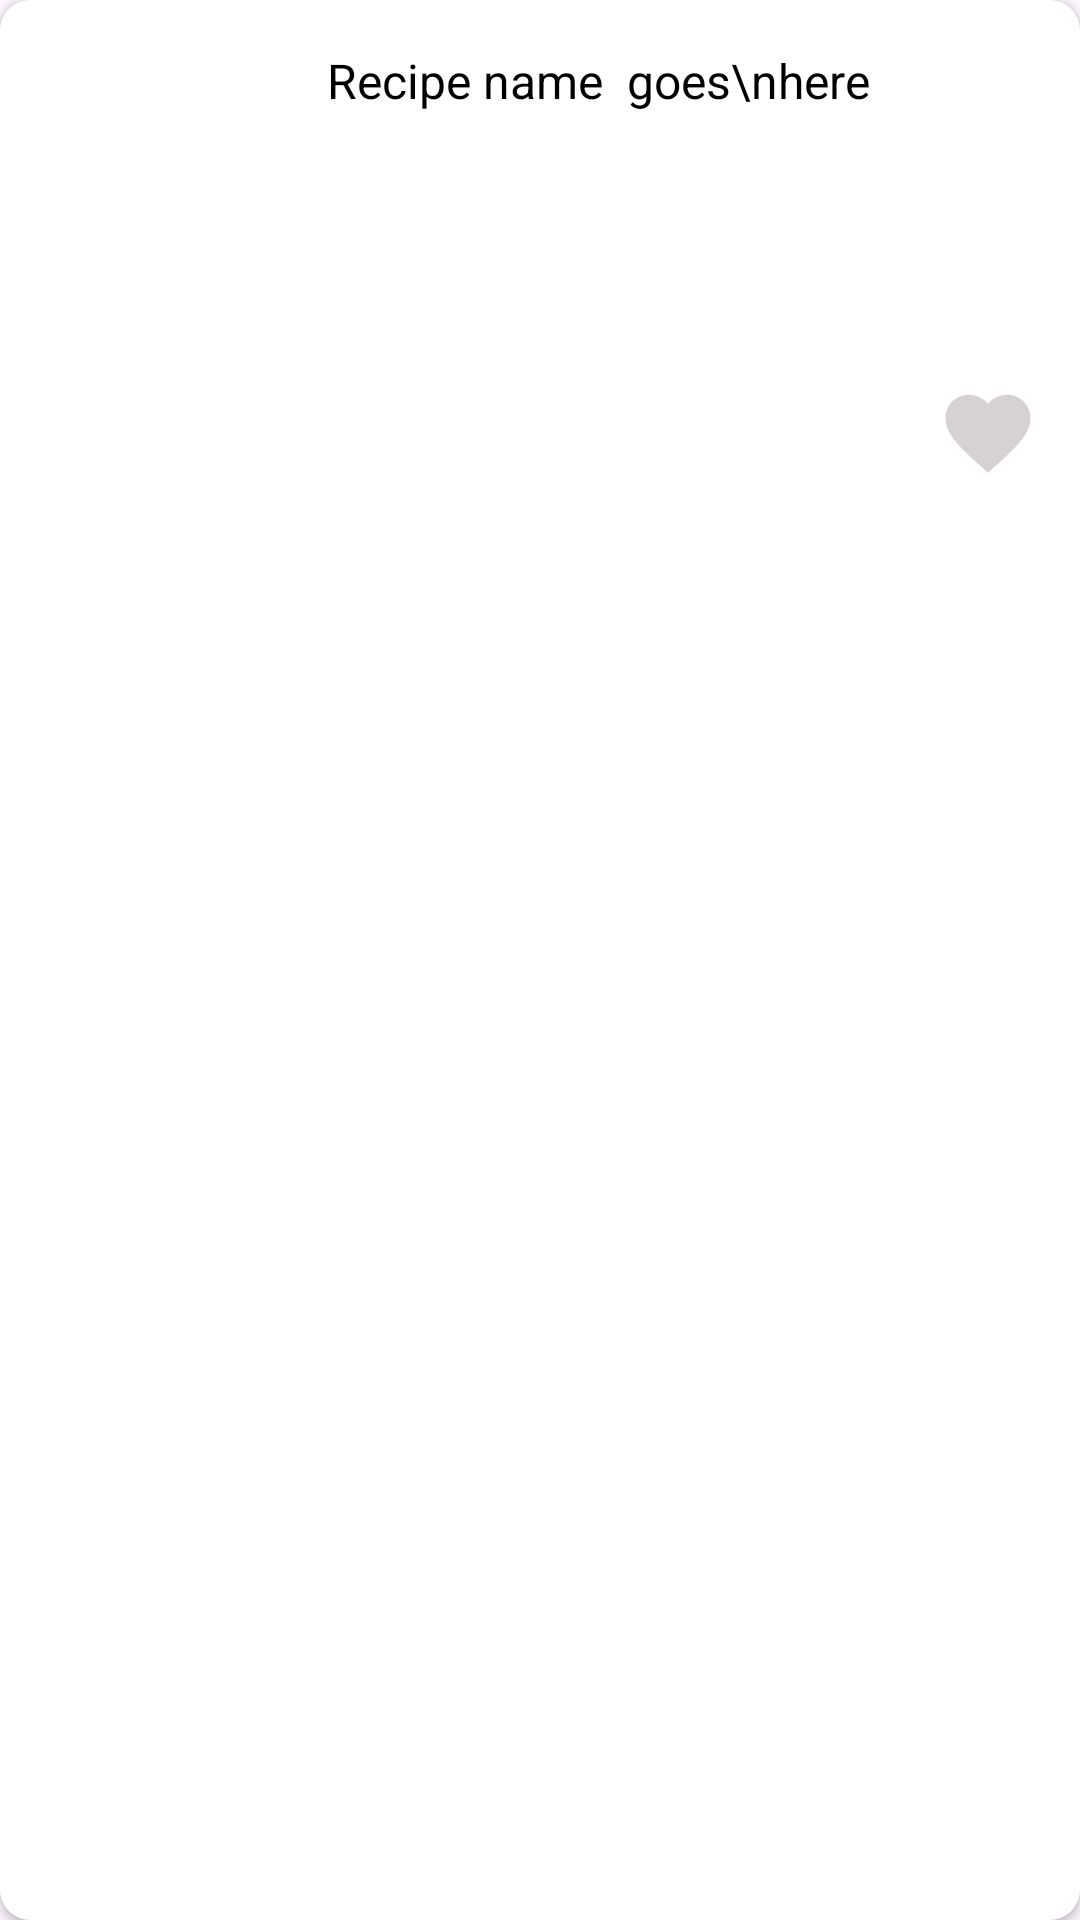

Android layout source for this screen:
<!-- AndroidManifest.xml: application theme Theme.Aiapi -->
<!-- res/layout/itemaddfav.xml -->
<?xml version="1.0" encoding="utf-8"?>
<androidx.cardview.widget.CardView xmlns:android="http://schemas.android.com/apk/res/android"
    android:layout_width="match_parent"
    android:layout_height="wrap_content"
    xmlns:app="http://schemas.android.com/apk/res-auto"
    android:layout_marginTop="8dp"
    android:background="@color/white"
    android:layout_marginBottom="8dp"
    android:elevation="10dp"
    android:layout_margin="8dp"
    app:cardCornerRadius="10dp"
    android:padding="8dp">



    <androidx.constraintlayout.widget.ConstraintLayout
        android:layout_width="match_parent"
        android:layout_height="match_parent">


        <ImageView
            android:id="@+id/recipeimage1"
            android:layout_width="100dp"
            android:layout_height="100dp"
            android:scaleType="centerCrop"
            android:src="@drawable/menu5"
            app:layout_constraintBottom_toBottomOf="parent"
            app:layout_constraintEnd_toEndOf="parent"
            app:layout_constraintHorizontal_bias="0.0"
            app:layout_constraintStart_toStartOf="parent"
            app:layout_constraintTop_toTopOf="parent"
            app:layout_constraintVertical_bias="0.0" />

        <TextView
            android:id="@+id/recipetitle1"
            android:layout_width="wrap_content"
            android:layout_height="wrap_content"
            android:text="Recipe name  goes\nhere"
            android:textColor="@android:color/black"
            android:textSize="16sp"
            app:layout_constraintBottom_toBottomOf="@+id/recipeimage1"
            app:layout_constraintEnd_toEndOf="parent"
            app:layout_constraintHorizontal_bias="0.115"
            app:layout_constraintStart_toEndOf="@+id/recipeimage1"
            app:layout_constraintTop_toTopOf="@+id/recipeimage1"
            app:layout_constraintVertical_bias="0.205" />

        <ImageButton
            android:id="@+id/like"
            android:layout_width="wrap_content"
            android:layout_height="wrap_content"
            android:background="@android:color/transparent"
            android:src="@drawable/baseline_favorite_24"
            app:layout_constraintBottom_toBottomOf="parent"
            app:layout_constraintEnd_toEndOf="parent"
            app:layout_constraintHorizontal_bias="0.958"
            app:layout_constraintStart_toStartOf="parent"
            app:layout_constraintTop_toTopOf="parent"
            app:layout_constraintVertical_bias="0.21" />

    </androidx.constraintlayout.widget.ConstraintLayout>

</androidx.cardview.widget.CardView>
<!-- resources referenced by this layout -->
<resources>
  <!-- drawable baseline_favorite_24 (drawable) -->
  <vector android:height="34dp" android:tint="#D7D2D2"
      android:viewportHeight="24" android:viewportWidth="24"
      android:width="34dp" xmlns:android="http://schemas.android.com/apk/res/android">
      <path android:fillColor="#FFFFFF" android:pathData="M12,21.35l-1.45,-1.32C5.4,15.36 2,12.28 2,8.5 2,5.42 4.42,3 7.5,3c1.74,0 3.41,0.81 4.5,2.09C13.09,3.81 14.76,3 16.5,3 19.58,3 22,5.42 22,8.5c0,3.78 -3.4,6.86 -8.55,11.54L12,21.35z"/>
  </vector>
  <style name="Theme.Aiapi" parent="Base.Theme.Aiapi" />
  <style name="Base.Theme.Aiapi" parent="Theme.Material3.DayNight.NoActionBar">
          
          
      </style>
  <!-- not gathered from this repository: default colours our renderer supplied (Android Studio template values) -->
  <color name="white">#FFFFFFFF</color>
</resources>
